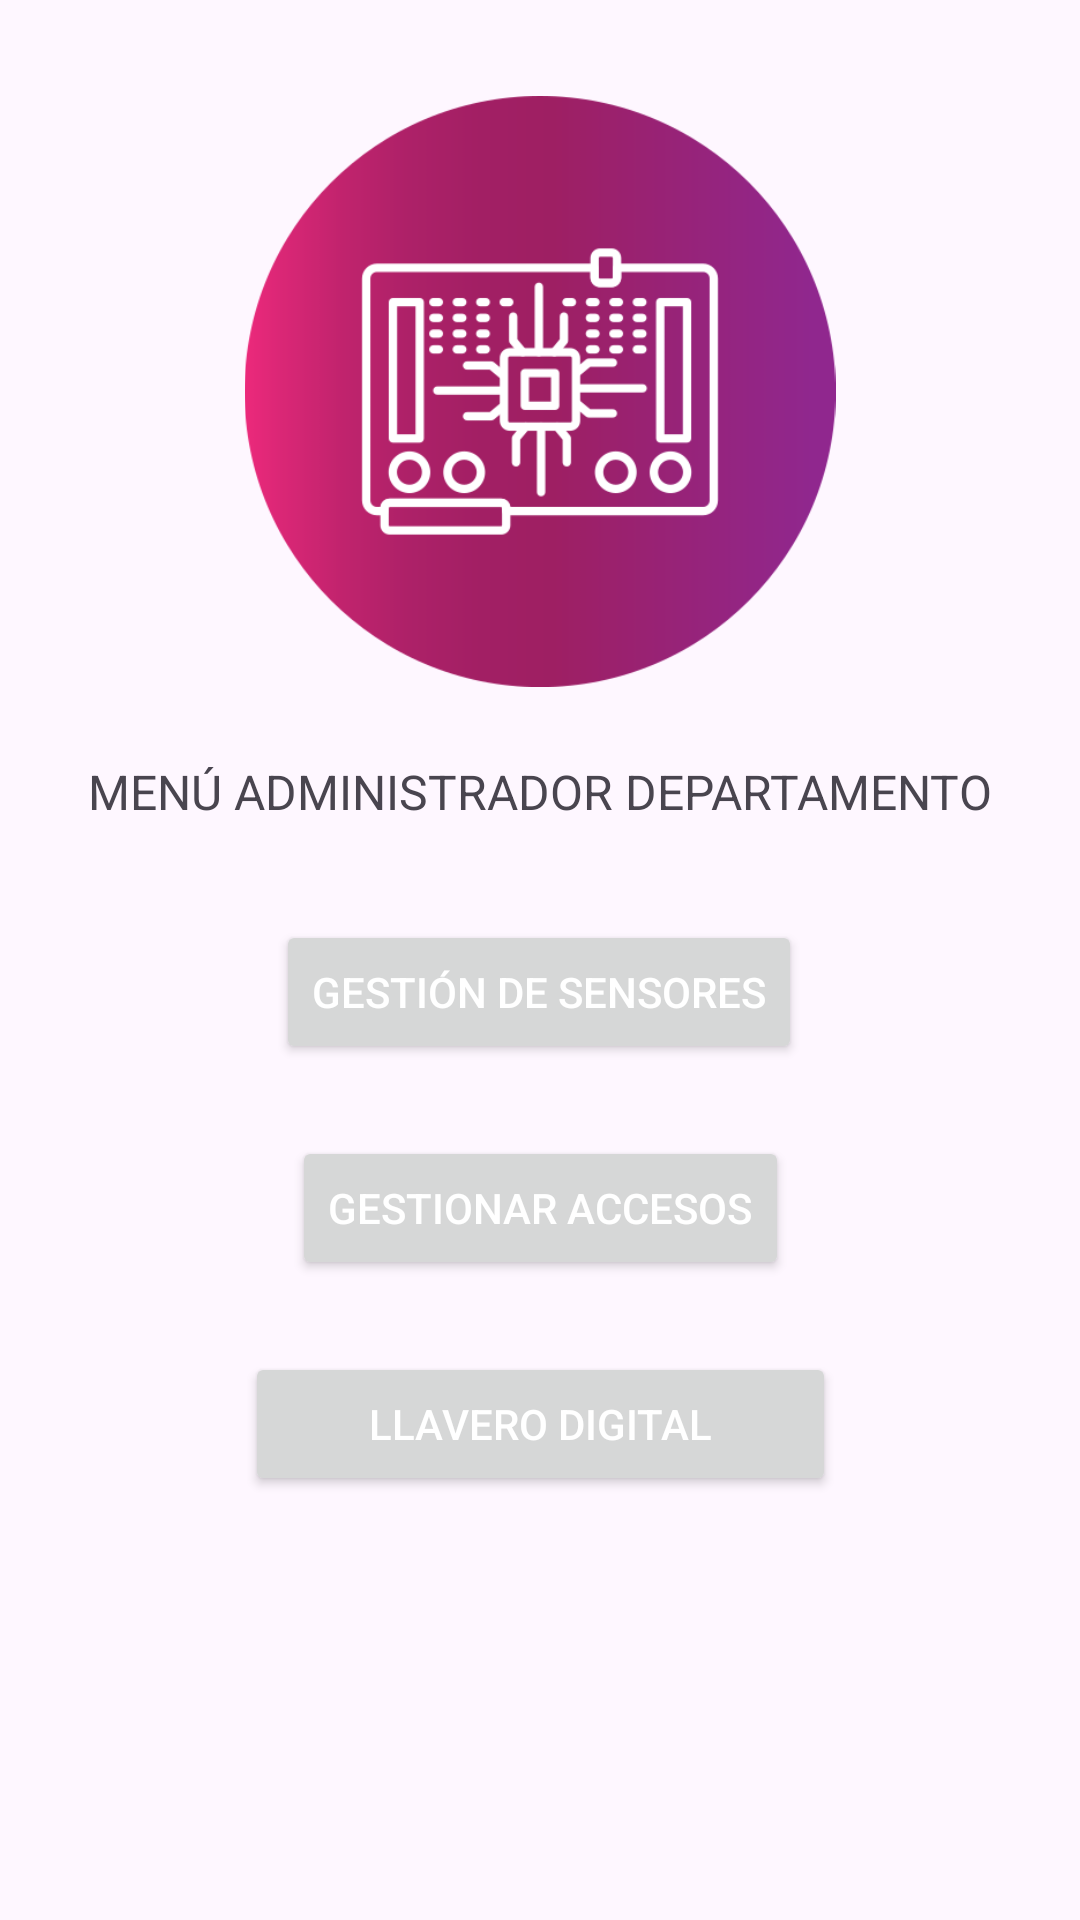

Write the Android layout XML for this screen, with the resource values it uses.
<!-- AndroidManifest.xml: application theme Theme.MovilArduino -->
<!-- res/layout/activity_menu_administrador.xml -->
<?xml version="1.0" encoding="utf-8"?>
<androidx.constraintlayout.widget.ConstraintLayout xmlns:android="http://schemas.android.com/apk/res/android"
    xmlns:app="http://schemas.android.com/apk/res-auto"
    xmlns:tools="http://schemas.android.com/tools"
    android:id="@+id/main"
    android:layout_width="match_parent"
    android:layout_height="match_parent"
    tools:context=".MenuAdministrador">

    <ImageView
        android:id="@+id/imageView"
        android:layout_width="212dp"
        android:layout_height="197dp"
        android:layout_marginStart="24dp"
        android:layout_marginTop="32dp"
        android:layout_marginEnd="24dp"
        app:layout_constraintEnd_toEndOf="parent"
        app:layout_constraintStart_toStartOf="parent"
        app:layout_constraintTop_toTopOf="parent"
        app:srcCompat="@drawable/logo_arduino" />

    <TextView
        android:id="@+id/textView2"
        android:layout_width="wrap_content"
        android:layout_height="wrap_content"
        android:layout_marginStart="24dp"
        android:layout_marginTop="24dp"
        android:layout_marginEnd="24dp"
        android:text="MENÚ ADMINISTRADOR DEPARTAMENTO"
        android:textSize="16sp"
        app:layout_constraintEnd_toEndOf="parent"
        app:layout_constraintHorizontal_bias="0.497"
        app:layout_constraintStart_toStartOf="parent"
        app:layout_constraintTop_toBottomOf="@+id/imageView" />

    <Button
        android:id="@+id/buttonSensors"
        android:layout_width="wrap_content"
        android:layout_height="wrap_content"
        android:layout_marginStart="24dp"
        android:layout_marginTop="32dp"
        android:layout_marginEnd="24dp"
        android:text="GESTIÓN DE SENSORES"
        android:textColor="#FFFFFF"
        app:layout_constraintEnd_toEndOf="parent"
        app:layout_constraintHorizontal_bias="0.497"
        app:layout_constraintStart_toStartOf="parent"
        app:layout_constraintTop_toBottomOf="@+id/textView2" />

    <Button
        android:id="@+id/buttonViewRegisters"
        android:layout_width="wrap_content"
        android:layout_height="wrap_content"
        android:layout_marginStart="24dp"
        android:layout_marginTop="24dp"
        android:layout_marginEnd="24dp"
        android:text="GESTIONAR ACCESOS"
        android:textColor="#FFFFFF"
        app:layout_constraintEnd_toEndOf="parent"
        app:layout_constraintStart_toStartOf="parent"
        app:layout_constraintTop_toBottomOf="@+id/buttonSensors" />

    <Button
        android:id="@+id/btnAbrirCerrar"
        android:layout_width="197dp"
        android:layout_height="48dp"
        android:layout_marginStart="24dp"
        android:layout_marginTop="24dp"
        android:layout_marginEnd="24dp"
        android:text="LLAVERO DIGITAL"
        android:textColor="#FFFFFF"
        app:layout_constraintEnd_toEndOf="parent"
        app:layout_constraintStart_toStartOf="parent"
        app:layout_constraintTop_toBottomOf="@+id/buttonViewRegisters" />
</androidx.constraintlayout.widget.ConstraintLayout>
<!-- resources referenced by this layout -->
<resources>
  <!-- drawable logo_arduino: png bitmap (drawable, 33283 bytes) -->
  <style name="Theme.MovilArduino" parent="Base.Theme.MovilArduino" />
  <style name="Base.Theme.MovilArduino" parent="Theme.Material3.DayNight.NoActionBar">
          
          
      </style>
</resources>
